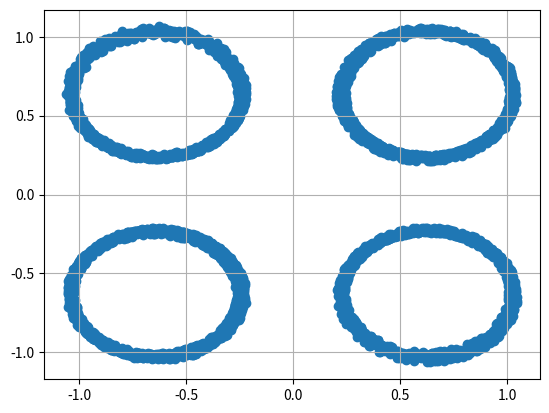
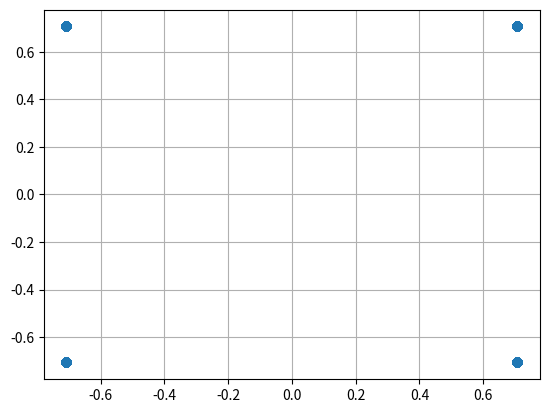

These charts were generated, in order, by the following Python code:
import numpy as np
import matplotlib.pyplot as plt

def qpsk_modulate(data_bits):
    bit1 = data_bits[0::2]
    bit2 = data_bits[1::2]
    x = 1/np.sqrt(2) * (1 - 2*bit1)
    y = 1/np.sqrt(2) * (1 - 2*bit2)
    qpsk_symbols = x + 1j * y

    return qpsk_symbols

def AWGN(signal, signal_to_noise_ratio):
    target_noise_watts = 10 ** (signal_to_noise_ratio / 10)
    signal_power = np.mean(np.abs(signal) ** 2)
    noise_power = signal_power / target_noise_watts
    noise = np.sqrt(noise_power) * (np.random.normal(size=signal.shape) + 1j * np.random.normal(size=signal.shape))
    return signal + noise

def tworay_channel(signal, delay_samples, alpha):
    signal = signal / np.sqrt(1 + alpha**2)
    delayed_signal = np.concatenate((np.zeros(delay_samples), signal[:-delay_samples])) * alpha / np.sqrt(1 + alpha**2)
    summ = signal + delayed_signal
    return summ

def split_array(arr, n):
    # Вычисляем размер каждой части
    k, m = divmod(len(arr), n)
    return [arr[i * k + min(i, m):(i + 1) * k + min(i + 1, m)] for i in range(n)]


# Параметры
N = 512  # количество поднесущих
symbols_count = 10
cp_len = 16
bits_count = N * symbols_count * 2  # QPSK => *2
signal_to_noise_ratio = 50
data_bits = np.random.randint(0, 2, bits_count)

# QPSK
qpsk_symbols = qpsk_modulate(data_bits)

pilot_symbol = qpsk_symbols[:N] # первый символ из 10 - пилотный
qpsk_symbols = qpsk_symbols[N:] # 9 символов после первого

# IFFT
ifft_symbols = np.fft.ifft(qpsk_symbols)

# + циклический префикс
cp_ifft_symbols = np.hstack((ifft_symbols[-cp_len:], ifft_symbols))

# + шум
awgn_symbols = AWGN(cp_ifft_symbols, signal_to_noise_ratio)

# - циклический префикс
no_cp_symbols = awgn_symbols[cp_len:]

delay_sampl = 10
tworay_signal = tworay_channel(no_cp_symbols, delay_sampl, 0.5)

received = np.fft.fft(tworay_signal)

#тут разбиваем ресивд шоб оценку посчитать (делим на пилота)
received_chunks = split_array(received, symbols_count - 1)
#теперь делим 9 полученых чанков на пилот
h_array = []
for i in range(len(received_chunks)):
    h = np.array(received_chunks[i]) / np.array(pilot_symbol)
    h_array.append(h)
    
#делим ресивд чанки на оценку (эквализация)
equalization_arr = []
for i in range(len(received_chunks)):
    equalization = np.array(received_chunks[i]) / h_array[i]
    equalization_arr.append(equalization)

#тут я двойной массив в один превращаю
equaliz_received = [item for sublist in equalization_arr for item in sublist]
print(equaliz_received)

plt.figure(2)
plt.scatter(np.real(received), np.imag(received))
plt.grid()
plt.show()

plt.figure(3)
plt.scatter(np.real(equaliz_received), np.imag(equaliz_received))
plt.grid()
plt.show()
